Image classification data set "data_combined" (ruibiaoo/Adversarial-CV-Speed-Limit-Sign on GitHub). Class labels (7): 10 mph speed limit, 20 mph speed limit, 30 mph speed limit, 40 mph speed limit, 50 mph speed limit, 60 mph speed limit, 70 mph speed limit.

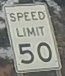
Label: 50 mph speed limit

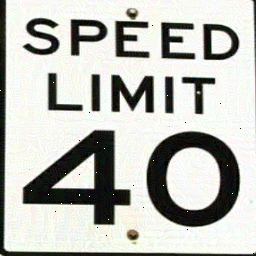
Label: 40 mph speed limit

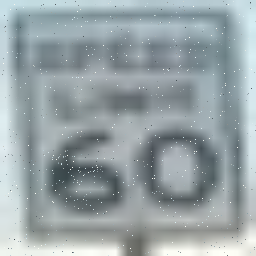
Label: 60 mph speed limit

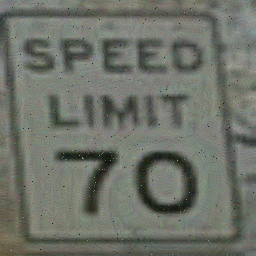
Label: 70 mph speed limit

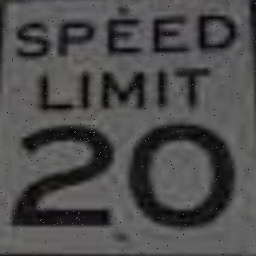
Label: 20 mph speed limit

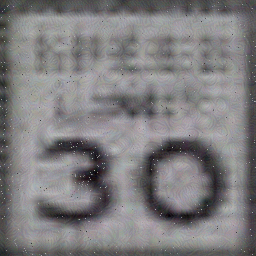
Label: 30 mph speed limit
